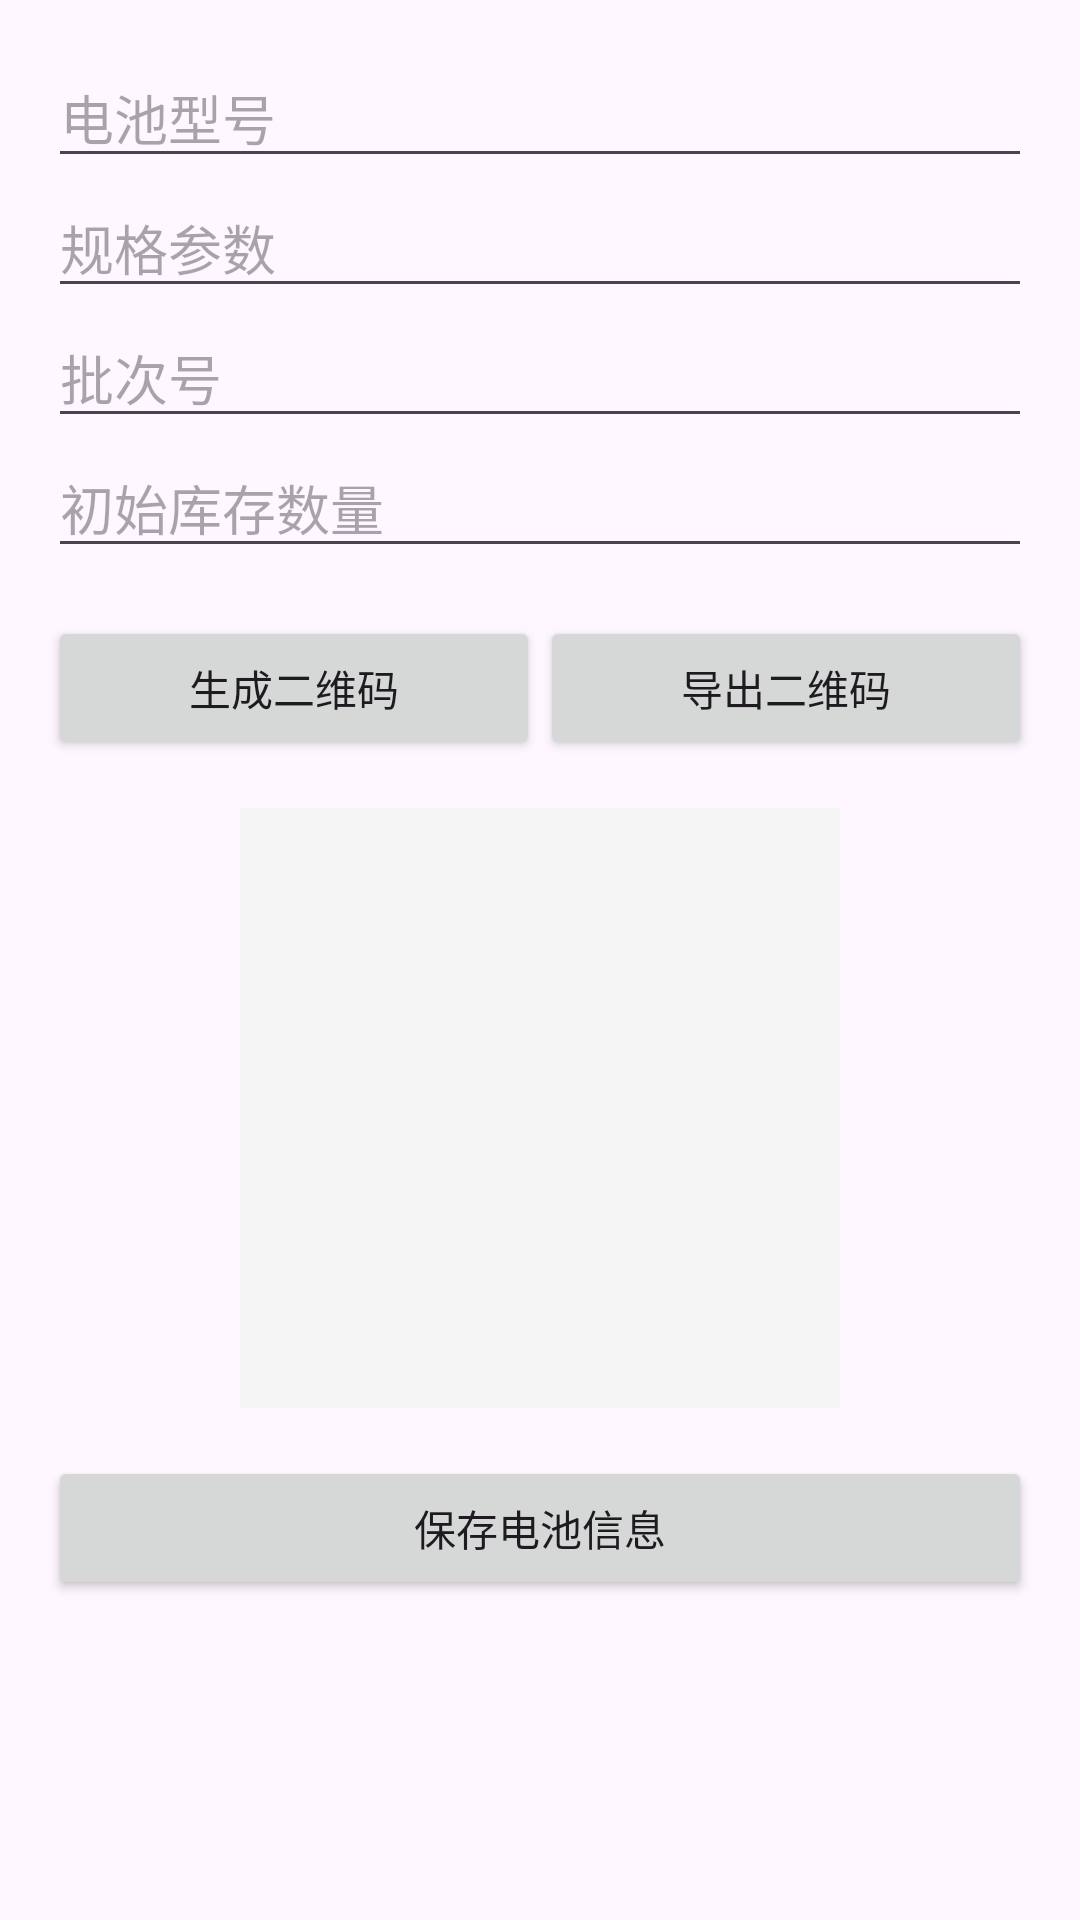

The Android layout XML behind this screen, and the referenced resources:
<!-- AndroidManifest.xml: application theme Theme.DianCiGuanLi -->
<!-- res/layout/activity_add_battery.xml -->
<?xml version="1.0" encoding="utf-8"?>
<LinearLayout xmlns:android="http://schemas.android.com/apk/res/android"
    android:layout_width="match_parent"
    android:layout_height="match_parent"
    android:orientation="vertical"
    android:padding="16dp">

    <EditText
        android:id="@+id/etModel"
        android:layout_width="match_parent"
        android:layout_height="wrap_content"
        android:hint="电池型号"
        android:inputType="text" />

    <EditText
        android:id="@+id/etSpec"
        android:layout_width="match_parent"
        android:layout_height="wrap_content"
        android:hint="规格参数"
        android:inputType="text" />

    <EditText
        android:id="@+id/etBatch"
        android:layout_width="match_parent"
        android:layout_height="wrap_content"
        android:hint="批次号"
        android:inputType="text" />

    <EditText
        android:id="@+id/etQuantity"
        android:layout_width="match_parent"
        android:layout_height="wrap_content"
        android:hint="初始库存数量"
        android:inputType="number" />

    <LinearLayout
        android:layout_width="match_parent"
        android:layout_height="wrap_content"
        android:orientation="horizontal"
        android:layout_marginTop="16dp">

        <Button
            android:id="@+id/btnGenerate"
            android:layout_width="0dp"
            android:layout_height="wrap_content"
            android:layout_weight="1"
            android:text="生成二维码" />

        <Button
            android:id="@+id/btnExport"
            android:layout_width="0dp"
            android:layout_height="wrap_content"
            android:layout_weight="1"
            android:text="导出二维码" />
    </LinearLayout>

    <ImageView
        android:id="@+id/ivQRCode"
        android:layout_width="200dp"
        android:layout_height="200dp"
        android:layout_gravity="center"
        android:layout_marginTop="16dp"
        android:background="#F5F5F5"
        android:padding="8dp"
        android:visibility="visible" />

    <Button
        android:id="@+id/btnSave"
        android:layout_width="match_parent"
        android:layout_height="wrap_content"
        android:layout_marginTop="16dp"
        android:text="保存电池信息" />

</LinearLayout>
<!-- resources referenced by this layout -->
<resources>
  <style name="Theme.DianCiGuanLi" parent="Base.Theme.DianCiGuanLi" />
  <style name="Base.Theme.DianCiGuanLi" parent="Theme.Material3.DayNight.NoActionBar">
          
          
      </style>
</resources>
